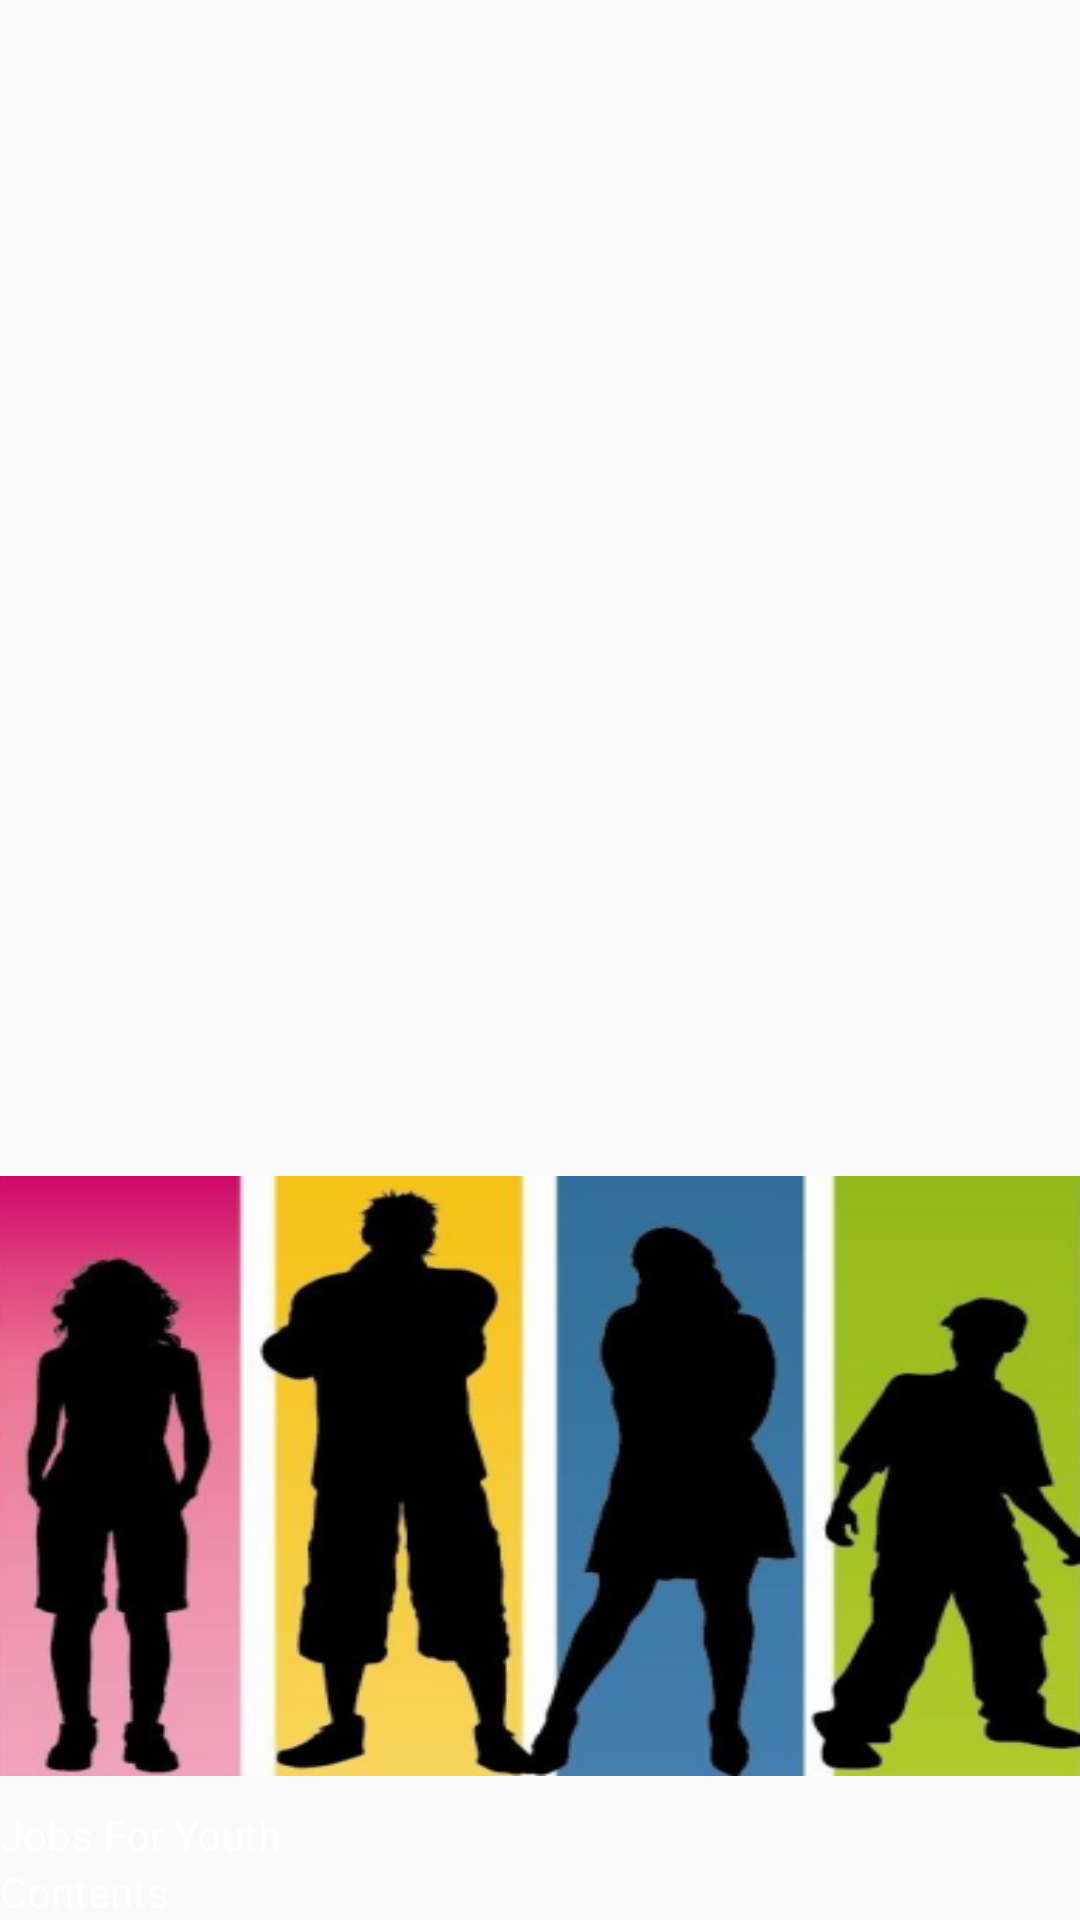

Here is an Android app screen rendered from its layout file. Give the layout XML and the strings, colors and styles it references.
<!-- AndroidManifest.xml: application theme AppTheme -->
<!-- res/layout/drawer_nav_header.xml -->
<?xml version="1.0" encoding="utf-8"?>
<LinearLayout xmlns:android="http://schemas.android.com/apk/res/android"
    android:layout_width="match_parent"
    android:layout_height="wrap_content"
    android:gravity="bottom"
    android:orientation="vertical"
    android:background="@drawable/side_nav_bar"
    android:paddingBottom="@dimen/activity_vertical_margin"
    android:paddingLeft="@dimen/activity_horizontal_margin"
    android:paddingRight="@dimen/activity_horizontal_margin"
    android:paddingTop="@dimen/activity_vertical_margin"
    android:theme="@style/ThemeOverlay.AppCompat.Dark">

    <ImageView
        android:id="@+id/drawer_user_imageView"
        android:layout_marginTop="10dp"
        android:layout_marginBottom="10dp"
        android:layout_width="wrap_content"
        android:layout_height="200dp"
        android:scaleType="fitXY"
        android:background="@drawable/jobs4youth" />

    <TextView
        android:layout_width="match_parent"
        android:layout_height="wrap_content"
        android:text="Jobs For Youth"
        android:textAppearance="@style/TextAppearance.AppCompat.Body1" />

    <TextView
        android:id="@+id/drawer_email_textView"
        android:layout_width="wrap_content"
        android:layout_height="wrap_content"
        android:text="Contents" />

</LinearLayout>
<!-- resources referenced by this layout -->
<resources>
  <dimen name="activity_horizontal_margin">0dp</dimen>
  <dimen name="activity_vertical_margin">0dp</dimen>
  <!-- drawable jobs4youth: png bitmap (drawable, 132996 bytes) -->
  <style name="AppTheme" parent="Theme.AppCompat.Light.DarkActionBar">
          
          <item name="colorPrimary">@color/primary</item>
          <item name="colorPrimaryDark">@color/primary_dark</item>
          <item name="colorAccent">@color/accent</item>
      </style>
  <color name="primary">#8BC34A</color>
  <color name="primary_dark">#689F38</color>
  <color name="accent">#7C4DFF</color>
</resources>
